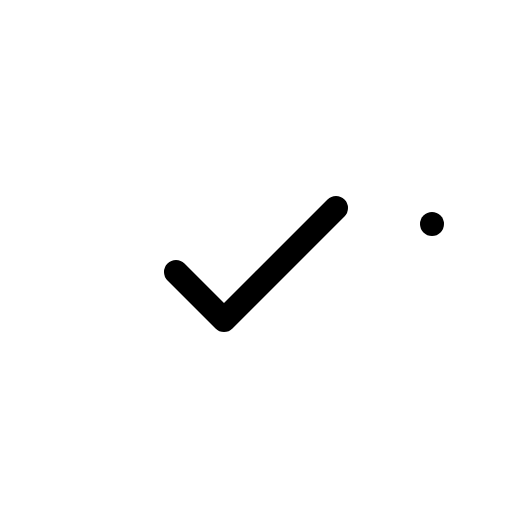
t = 0.00 s
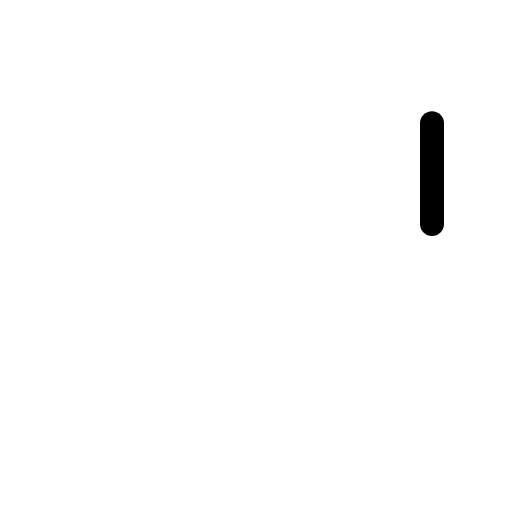
t = 0.30 s
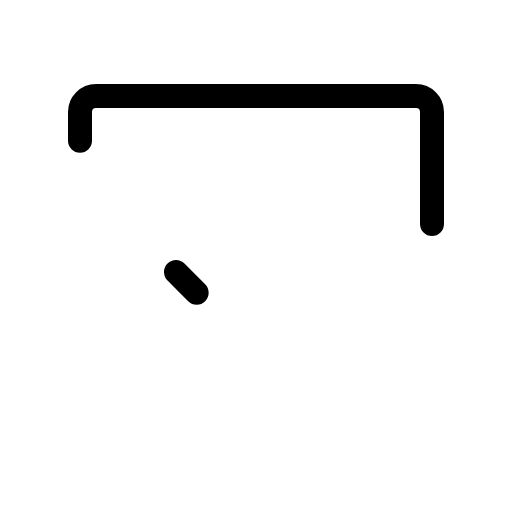
t = 0.68 s
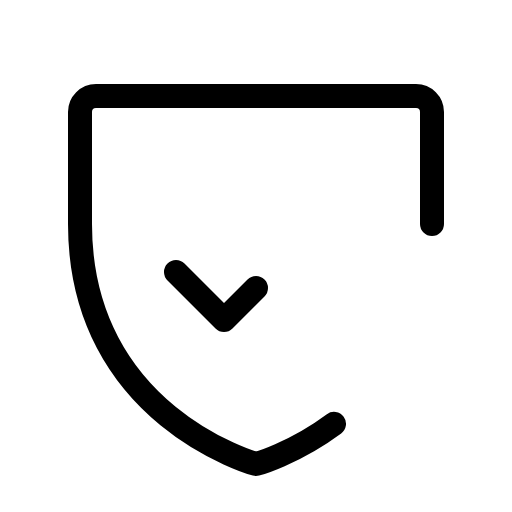
t = 1.05 s
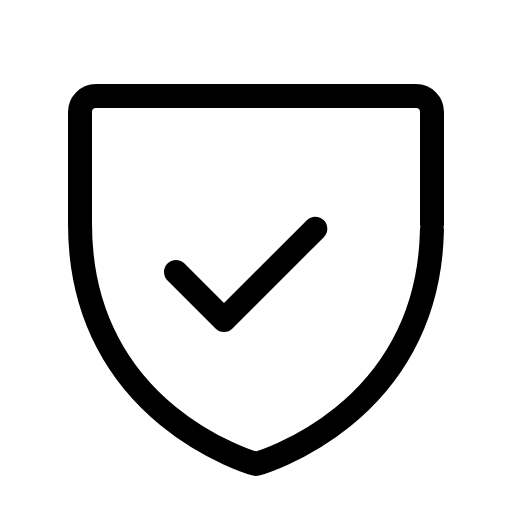
t = 1.43 s

The animated SVG that drew these frames (rendered in a browser with its animation timeline set to each time). Animation: 1 CSS @keyframes rule; one cycle of 1.80 s, repeats indefinitely.

<svg xmlns="http://www.w3.org/2000/svg" viewBox="0 0 256 256">
  <style>
    .draw-line {
      stroke-dasharray: 1;
      stroke-dashoffset: 0;
    }
    svg:hover .draw-line {
      animation: phosphor-draw-in 1.5s ease-in-out infinite;
    }
    @keyframes phosphor-draw-in {
      0%   { stroke-dashoffset: 1; }
      100% { stroke-dashoffset: 0; }
    }
  </style><rect width="256" height="256" fill="none"/><path d="M216,112V56a8,8,0,0,0-8-8H48a8,8,0,0,0-8,8v56c0,96,88,120,88,120S216,208,216,112Z" fill="none" stroke="currentColor" stroke-linecap="round" stroke-linejoin="round" stroke-width="12" class="draw-line" pathLength="1" style="animation-delay: 0s"/><polyline points="88 136 112 160 168 104" fill="none" stroke="currentColor" stroke-linecap="round" stroke-linejoin="round" stroke-width="12" class="draw-line" pathLength="1" style="animation-delay: 0.3s"/></svg>
